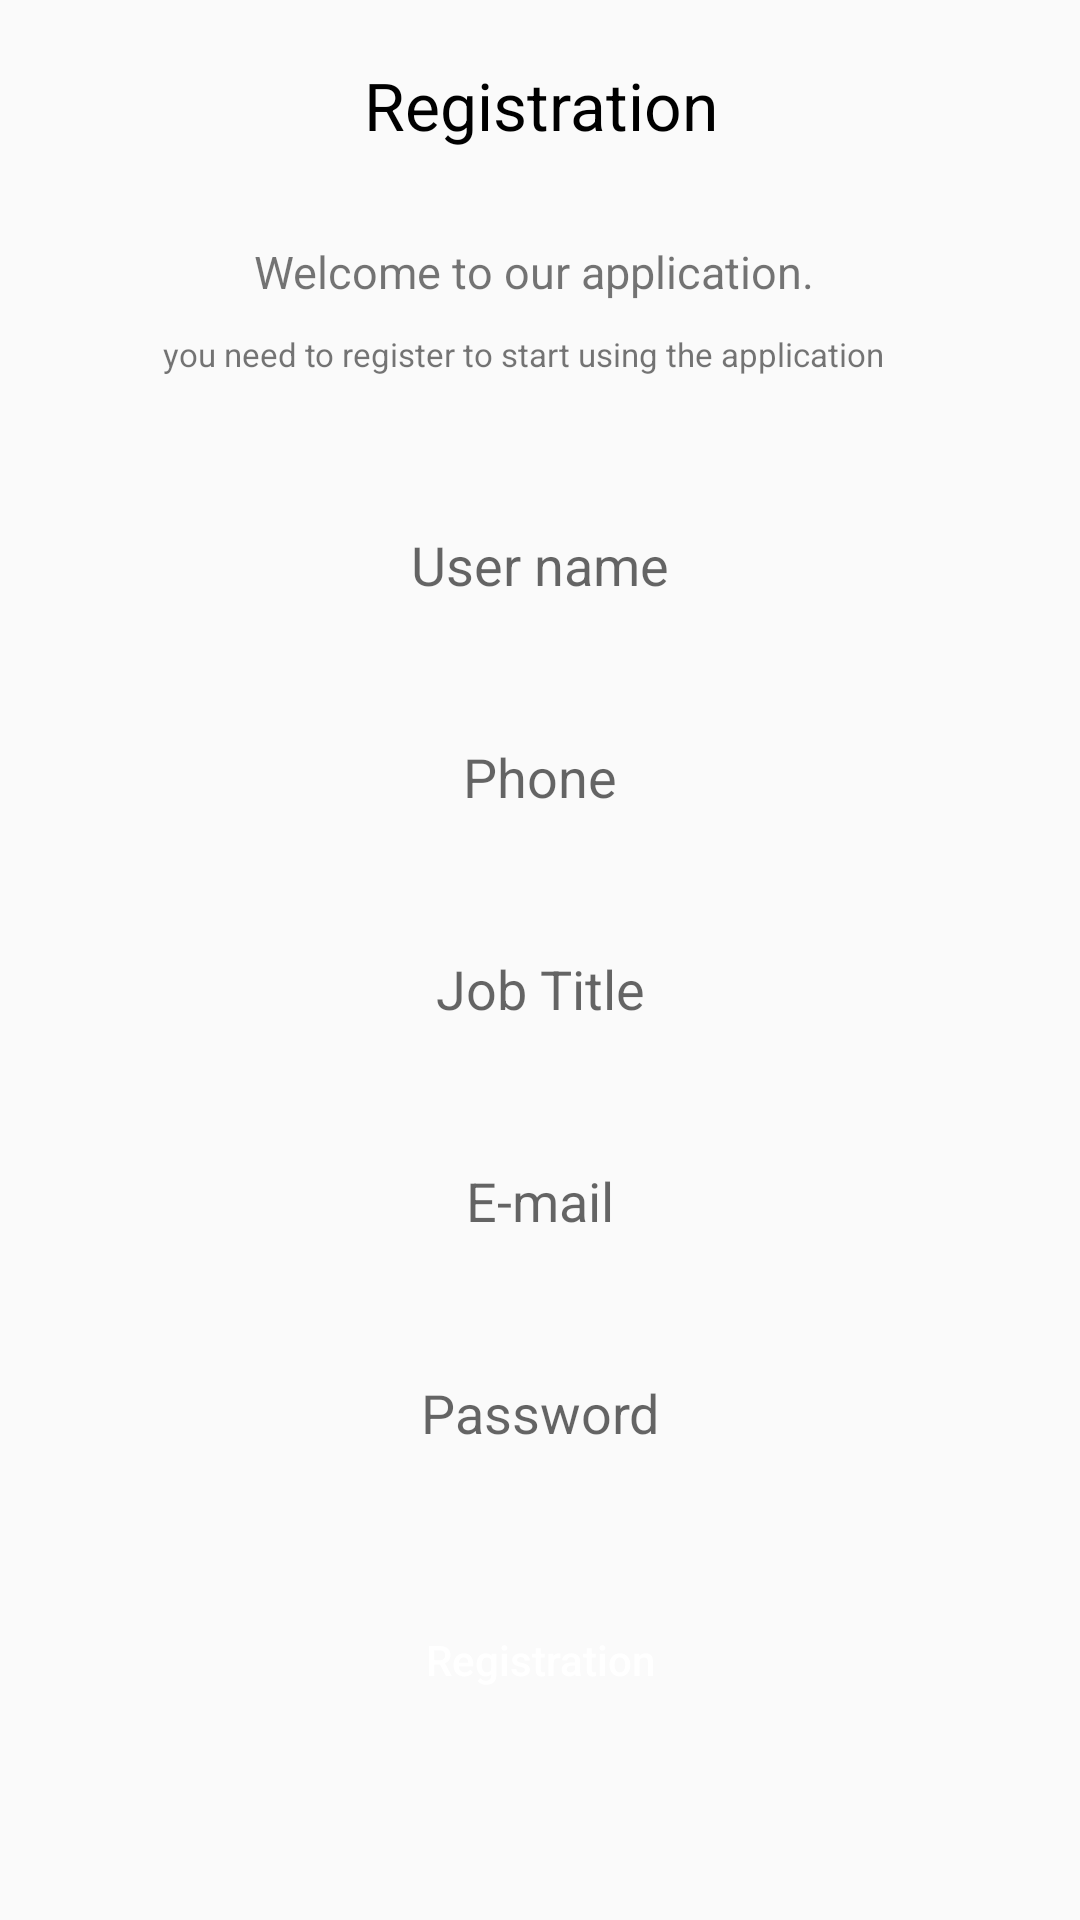

Write the Android layout XML for this screen, with the resource values it uses.
<!-- AndroidManifest.xml: application theme AppTheme -->
<!-- res/layout/rejest_dialog.xml -->
<?xml version="1.0" encoding="utf-8"?>
<RelativeLayout

    xmlns:android="http://schemas.android.com/apk/res/android"
    android:layout_width="match_parent"
    android:layout_height="match_parent"
    android:background="@null">


    <LinearLayout
        android:id="@+id/linear"
        android:layout_width="match_parent"
        android:layout_height="match_parent"
        android:layout_centerInParent="true"
        android:orientation="vertical"
        android:paddingBottom="40dp"
        android:paddingLeft="40dp"
        android:paddingRight="40dp">


        <LinearLayout
            android:layout_width="wrap_content"
            android:layout_height="0dp"
            android:layout_gravity="center"
            android:layout_weight="1">

            <TextView
                android:id="@+id/text1"

                android:layout_width="match_parent"
                android:layout_height="match_parent"
                android:gravity="center"
                android:text="Registration"
                android:textColor="#000"
                android:textSize="22sp"

                />
        </LinearLayout>

        <LinearLayout
            android:layout_width="match_parent"
            android:layout_height="0dp"
            android:layout_gravity="center"
            android:layout_weight="1.5"
            android:orientation="vertical">

            <TextView
                android:id="@+id/des"
                android:layout_width="wrap_content"
                android:layout_height="wrap_content"
                android:layout_gravity="center"
                android:layout_marginTop="10dp"
                android:text="Welcome to our application. "
                android:textSize="15sp" />

            <TextView
                android:id="@+id/des2"
                android:layout_width="wrap_content"
                android:layout_height="wrap_content"
                android:layout_gravity="center"
                android:layout_marginTop="10dp"
                android:text="you need to register to start using the application    "
                android:textSize="11sp"

                />

        </LinearLayout>


        <LinearLayout
            android:layout_width="match_parent"
            android:layout_height="0dp"
            android:layout_weight="1">

            <EditText

                android:inputType="textPersonName"
                android:id="@+id/edit_text_username"
                android:layout_width="match_parent"
                android:layout_height="wrap_content"
                android:background="@drawable/back_ground_edit_text"

                android:gravity="center"
                android:hint="User name"

                />

        </LinearLayout>

        <LinearLayout
            android:layout_width="match_parent"
            android:layout_height="0dp"
            android:layout_weight="1">

            <EditText
                android:id="@+id/edit_text_phone"
                android:layout_width="match_parent"
                android:layout_height="wrap_content"
                android:background="@drawable/back_ground_edit_text"
                android:gravity="center"
                android:maxLength="12"
                android:hint="Phone"
                android:inputType="phone" />
        </LinearLayout>


        <LinearLayout
            android:layout_width="match_parent"
            android:layout_height="0dp"
            android:layout_weight="1">

            <EditText
                android:inputType="text"
                android:id="@+id/edit_text_jopTitle"
                android:layout_width="match_parent"
                android:layout_height="wrap_content"
                android:background="@drawable/back_ground_edit_text"
                android:gravity="center"
                android:hint="Job Title" />

        </LinearLayout>


        <LinearLayout
            android:layout_width="match_parent"
            android:layout_height="0dp"
            android:layout_weight="1">

            <EditText
                android:id="@+id/edit_text_Email"
                android:layout_width="match_parent"
                android:layout_height="wrap_content"
                android:layout_below="@+id/edit_text_jopTitle"
                android:background="@drawable/back_ground_edit_text"
                android:gravity="center"
                android:hint="E-mail"
                android:inputType="textEmailAddress" />
        </LinearLayout>


        <LinearLayout
            android:layout_width="match_parent"
            android:layout_height="0dp"
            android:layout_weight="1">

            <EditText
                android:id="@+id/edit_text_password"
                android:layout_width="match_parent"
                android:layout_height="wrap_content"
                android:layout_below="@+id/edit_text_Email"
                android:background="@drawable/back_ground_edit_text"
                android:gravity="center"
                android:hint="Password"
                android:inputType="textPassword" />
        </LinearLayout>

        <LinearLayout
            android:layout_width="match_parent"
            android:layout_height="0dp"
            android:layout_weight="1">

            <Button
                android:id="@+id/registration_BT"
                android:layout_width="match_parent"
                android:layout_height="wrap_content"
                android:background="@drawable/back_ground_regist_button"
                android:text="Registration"
                android:textAllCaps="false"
                android:textColor="#fff" />

        </LinearLayout>
    </LinearLayout>
</RelativeLayout>
<!-- resources referenced by this layout -->
<resources>
  <style name="AppTheme" parent="Theme.AppCompat.Light.NoActionBar">
          
          <item name="colorPrimary">@color/colorPrimary</item>
          <item name="colorPrimaryDark">@color/colorPrimaryDark</item>
          <item name="colorAccent">@color/colorAccent</item>
      </style>
  <color name="colorPrimary">#AD0000</color>
  <color name="colorPrimaryDark">#AD0000</color>
  <color name="colorAccent">#AD0000</color>
</resources>
